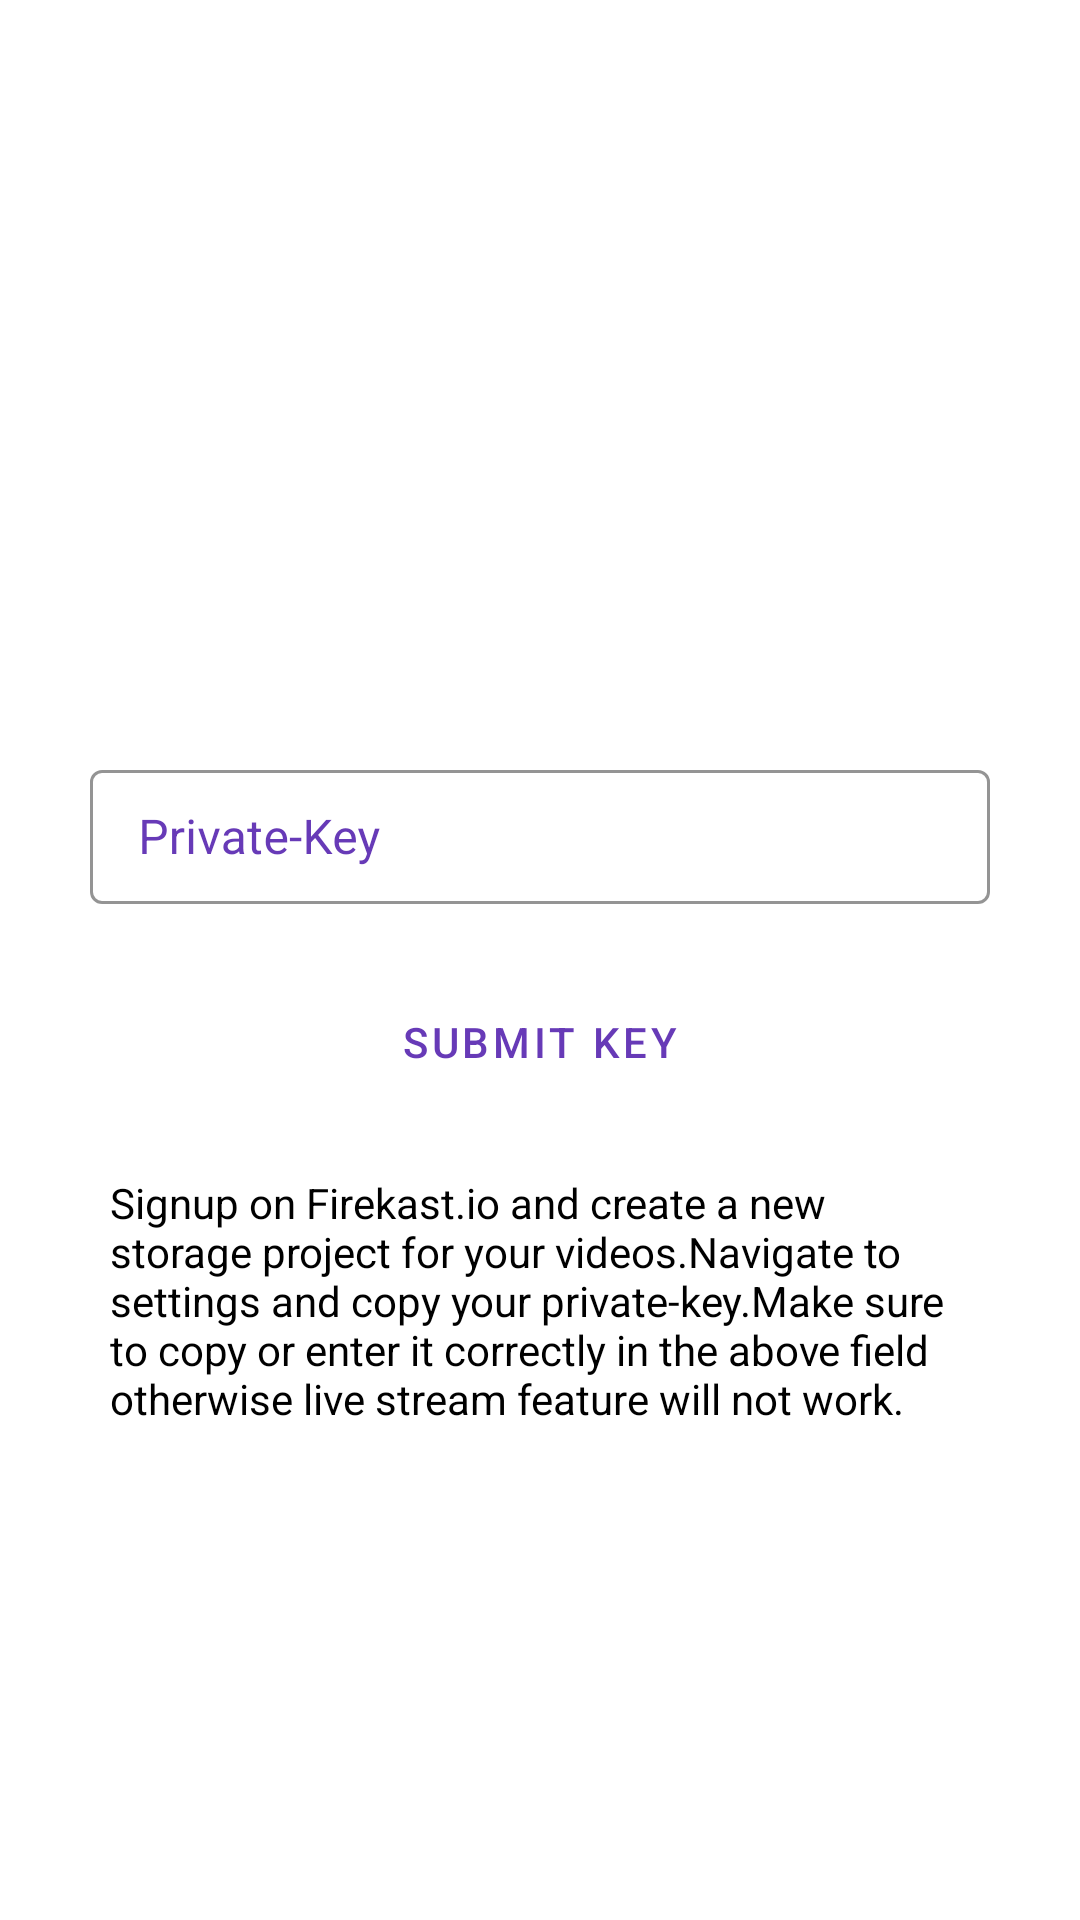

Here is an Android app screen rendered from its layout file. Give the layout XML and the strings, colors and styles it references.
<!-- AndroidManifest.xml: application theme AppTheme -->
<!-- res/layout/fragment_stream_enable.xml -->
<?xml version="1.0" encoding="utf-8"?>
<androidx.constraintlayout.widget.ConstraintLayout
    xmlns:android="http://schemas.android.com/apk/res/android"
    xmlns:app="http://schemas.android.com/apk/res-auto"
    xmlns:tools="http://schemas.android.com/tools"
    android:layout_width="match_parent"
    android:layout_height="match_parent">

    <com.google.android.material.textfield.TextInputLayout
        android:id="@+id/et_private_key"
        style="@style/Widget.MaterialComponents.TextInputLayout.OutlinedBox.Dense"
        android:layout_width="300dp"
        android:layout_height="50dp"
        android:layout_margin="4dp"
        android:layout_marginStart="8dp"
        android:layout_marginTop="8dp"
        android:layout_marginEnd="8dp"
        android:layout_marginBottom="8dp"
        android:hint="Private-Key"
        android:textColorHint="#673AB7"
        app:boxStrokeColor="#ff9900"
        app:counterEnabled="true"
        app:counterMaxLength="10"
        app:errorEnabled="true"
        app:helperText="Text"
        app:helperTextEnabled="true"
        app:hintTextColor="#673AB7"
        app:layout_constraintBottom_toTopOf="@+id/bt_submit_key"
        app:layout_constraintEnd_toEndOf="parent"
        app:layout_constraintStart_toStartOf="parent"
        app:layout_constraintTop_toTopOf="parent"
        app:layout_constraintVertical_bias="0.922">

        <com.google.android.material.textfield.TextInputEditText
            android:layout_width="match_parent"
            android:layout_height="wrap_content"
            android:textColor="#673AB7"
            android:textColorHint="#673AB7" />
    </com.google.android.material.textfield.TextInputLayout>

    <Button
        android:id="@+id/bt_submit_key"
        style="@style/Widget.MaterialComponents.Button.OutlinedButton"
        android:layout_width="248dp"
        android:layout_height="42dp"
        android:layout_marginStart="8dp"
        android:layout_marginEnd="8dp"
        android:layout_marginBottom="8dp"
        android:shadowColor="#673AB7"
        android:text="Submit Key"
        android:textColor="#673AB7"
        app:cornerRadius="20dp"
        app:layout_constraintBottom_toBottomOf="parent"
        app:layout_constraintEnd_toEndOf="parent"
        app:layout_constraintHorizontal_bias="0.496"
        app:layout_constraintStart_toStartOf="parent"
        app:layout_constraintTop_toTopOf="parent"
        app:layout_constraintVertical_bias="0.553"
        app:rippleColor="#ffcc00"
        app:strokeColor="#ff9900" />

    <TextView
        android:id="@+id/textView"
        android:layout_width="286dp"
        android:layout_height="112dp"
        android:layout_marginStart="8dp"
        android:layout_marginTop="8dp"
        android:layout_marginEnd="8dp"
        android:text="Signup on Firekast.io and create a new storage project for your videos.Navigate to settings and copy your private-key.Make sure to copy or enter it correctly in the above field otherwise live stream feature will not work."
        android:textColor="#000"
        app:layout_constraintBottom_toBottomOf="parent"
        app:layout_constraintEnd_toEndOf="parent"
        app:layout_constraintHorizontal_bias="0.495"
        app:layout_constraintStart_toStartOf="parent"
        app:layout_constraintTop_toBottomOf="@+id/bt_submit_key"
        app:layout_constraintVertical_bias="0.098" />
</androidx.constraintlayout.widget.ConstraintLayout>
<!-- resources referenced by this layout -->
<resources>
  <style name="AppTheme" parent="Theme.MaterialComponents.Light.NoActionBar">
          
          <item name="colorPrimary">@color/colorPrimary</item>
          <item name="colorPrimaryDark">#000</item>
          <item name="colorAccent">#673AB7</item>
      </style>
  <color name="colorPrimary">#ffcc00</color>
</resources>
